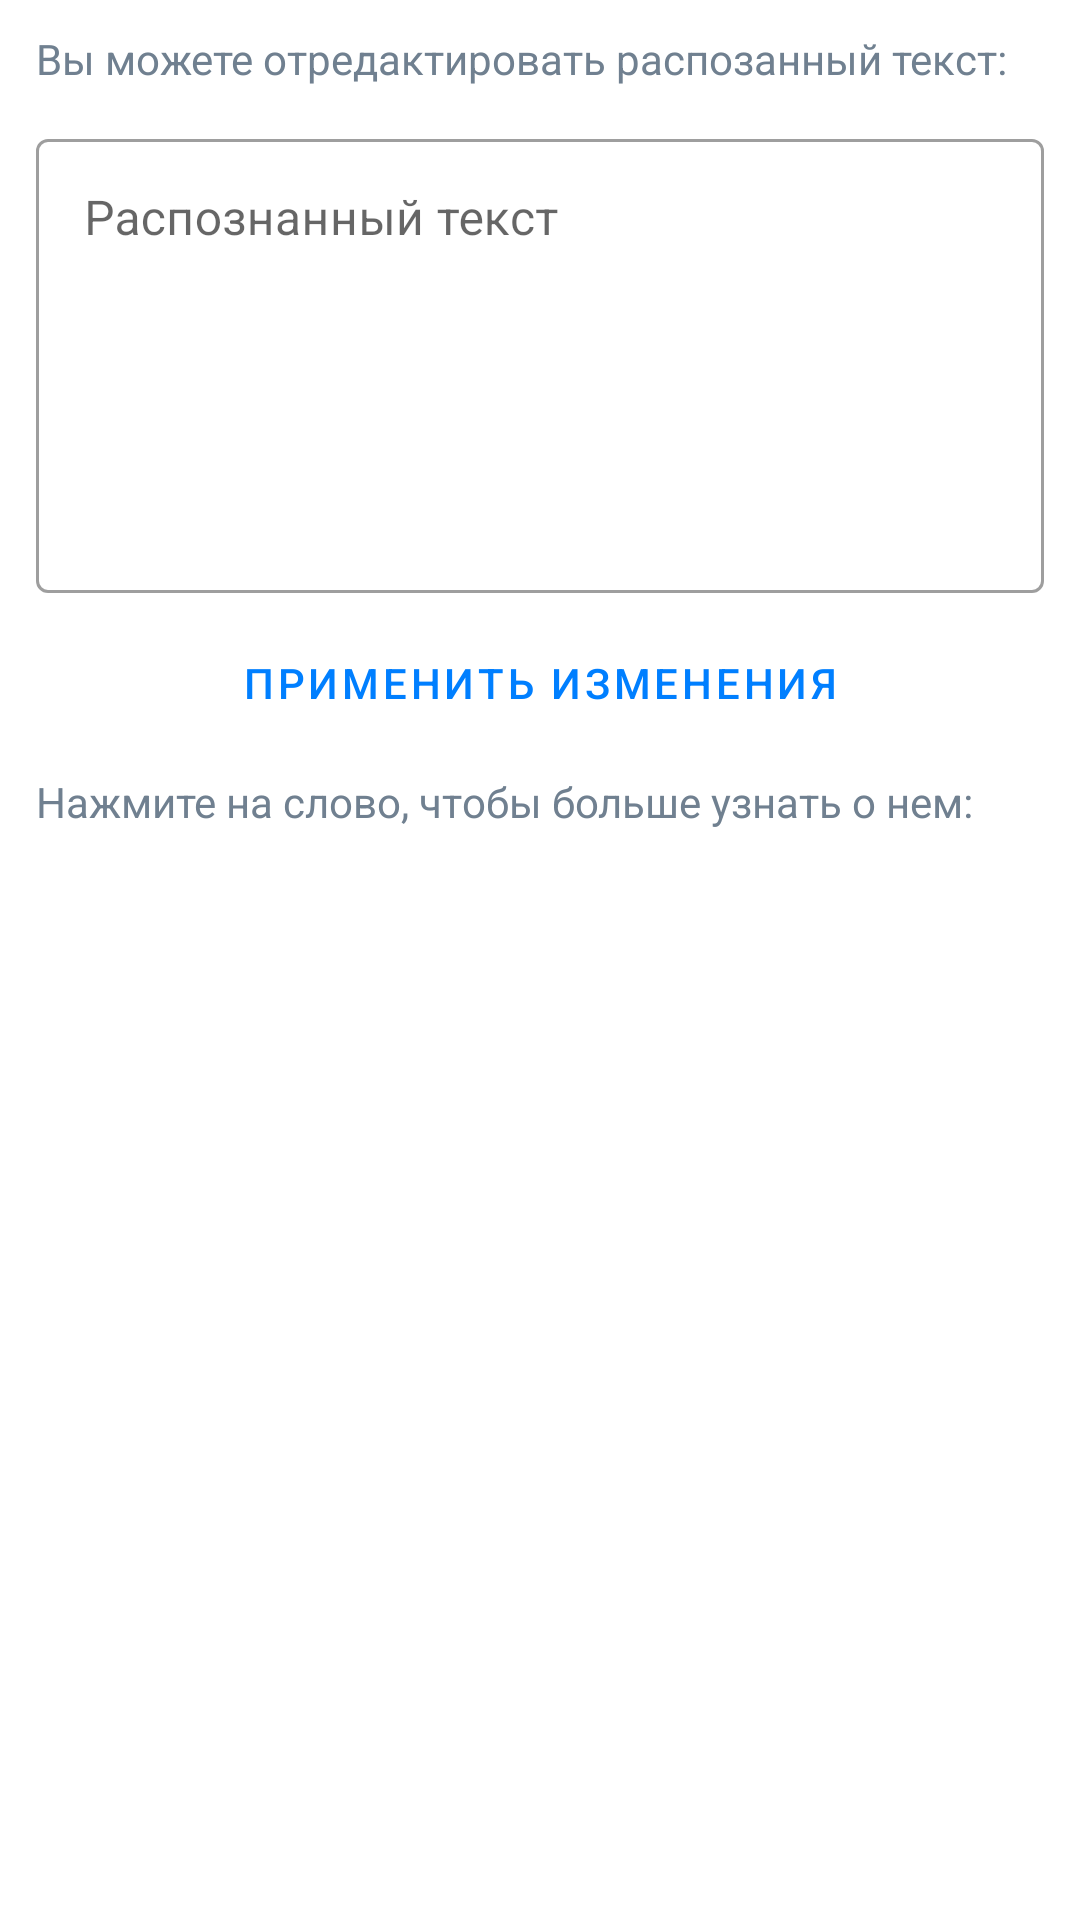

The Android layout XML behind this screen, and the referenced resources:
<!-- AndroidManifest.xml: application theme Theme.WordAI -->
<!-- res/layout/fragment_recognized_words.xml -->
<?xml version="1.0" encoding="utf-8"?>
<LinearLayout
    xmlns:android="http://schemas.android.com/apk/res/android"
    xmlns:app="http://schemas.android.com/apk/res-auto"
    xmlns:tools="http://schemas.android.com/tools"
    android:layout_width="match_parent"
    android:layout_height="match_parent"
    android:orientation="vertical"
    tools:context=".screens.textGeneration.RecognizedWordsFragment">

    <TextView
        android:layout_width="match_parent"
        android:layout_height="wrap_content"
        android:layout_marginTop="10dp"
        android:layout_marginHorizontal="12dp"
        android:paddingBottom="4dp"
        android:gravity="start"
        android:textSize="@dimen/subheading_size"
        android:textColor="?attr/subheadingColor"
        android:background="@drawable/background_with_underline"
        android:text="@string/text_edit_recognized_text_field_description"/>

    <com.google.android.material.textfield.TextInputLayout
        android:id="@+id/recognized_text"
        android:layout_width="match_parent"
        android:layout_height="0dp"
        android:layout_weight="4"
        android:layout_marginTop="8dp"
        android:layout_marginHorizontal="12dp"
        android:gravity="start|top"
        android:hint="@string/hint_recognized_text"
        style="@style/Widget.MaterialComponents.TextInputLayout.OutlinedBox"
        app:hintAnimationEnabled="false"
        app:errorEnabled="true"
        app:endIconMode="clear_text">

        <com.google.android.material.textfield.TextInputEditText
            android:gravity="start|top"
            android:layout_width="match_parent"
            android:layout_height="match_parent"
            android:textColor="?attr/titleColor" />

    </com.google.android.material.textfield.TextInputLayout>

    <Button
        android:id="@+id/apply_changes_button"
        android:layout_width="match_parent"
        android:layout_height="wrap_content"
        android:layout_gravity="center"
        android:layout_marginHorizontal="12dp"
        android:layout_marginVertical="6dp"
        android:text="@string/button_apply_changes_text"
        style="@style/Widget.MaterialComponents.Button.TextButton"
        />

    <TextView
        android:layout_width="match_parent"
        android:layout_height="wrap_content"
        android:layout_marginHorizontal="12dp"
        android:paddingBottom="4dp"
        android:gravity="start"
        android:textSize="@dimen/subheading_size"
        android:textColor="?attr/subheadingColor"
        android:background="@drawable/background_with_underline"
        android:text="@string/text_choose_recognized_word"/>


    <androidx.recyclerview.widget.RecyclerView
        android:id="@+id/recognized_words_list"
        android:layout_width="match_parent"
        android:layout_height="0dp"
        android:layout_marginHorizontal="6dp"
        android:layout_marginTop="6dp"
        android:layout_weight="9" />
</LinearLayout>
<!-- resources referenced by this layout -->
<resources>
  <string name="button_apply_changes_text">Применить изменения</string>
  <string name="hint_recognized_text">Распознанный текст</string>
  <string name="text_choose_recognized_word">Нажмите на слово, чтобы больше узнать о нем:</string>
  <string name="text_edit_recognized_text_field_description">Вы можете отредактировать распозанный текст:</string>
  <style name="Theme.WordAI" parent="Theme.MaterialComponents.DayNight.DarkActionBar">
          
          <item name="colorPrimary">@color/azure_blue</item>
          <item name="colorPrimaryVariant">@color/sky_blue</item>
          <item name="colorOnPrimary">@color/white</item>
          
          <item name="colorSecondary">@color/light_teal</item>
          <item name="colorSecondaryVariant">@color/cerulean_blue</item>
          <item name="colorOnSecondary">@color/navy_blue</item>
          <item name="android:textColor">@color/navy_blue</item>
          
          <item name="android:statusBarColor" tools:targetApi="l">?attr/colorPrimary</item>
          
          <item name="titleColor">@color/navy_blue</item>
          <item name="subheadingColor">@color/slate_gray</item>
          <item name="colorPrimaryBackground">@color/pale_blue</item>
          <item name="actionModeBackground">@color/sky_blue</item>
          <item name="actionModeCloseDrawable">@drawable/ic_close</item>
          <item name="donutRightColor">@color/seafoam_green</item>
          <item name="donutWrongColor">@color/coral_red</item>
  
  
          <item name="bottomSheetDialogTheme">@style/ThemeOverlay.App.BottomSheetDialog</item>
      </style>
  <color name="azure_blue">#007FFF</color>
  <color name="sky_blue">#87CEEB</color>
  <color name="white">#FFFFFFFF</color>
  <color name="light_teal">#81D8D0</color>
  <color name="cerulean_blue">#007BA7</color>
  <color name="navy_blue">#000080</color>
  <color name="slate_gray">#708090</color>
  <color name="pale_blue">#E0F0FF</color>
  <color name="seafoam_green">#71EEB8</color>
  <color name="coral_red">#FF6B6B</color>
  <style name="ThemeOverlay.App.BottomSheetDialog" parent="ThemeOverlay.MaterialComponents.BottomSheetDialog">
          <item name="bottomSheetStyle">@style/ModalBottomSheetDialog</item>
      </style>
  <style name="ModalBottomSheetDialog" parent="Widget.MaterialComponents.BottomSheet.Modal">
          <item name="backgroundTint">?attr/colorPrimaryBackground</item>
          <item name="shapeAppearance">@style/ShapeAppearance.App.LargeComponent</item>
      </style>
  <style name="ShapeAppearance.App.LargeComponent" parent="ShapeAppearance.MaterialComponents.LargeComponent">
          <item name="cornerFamily">rounded</item>
          <item name="cornerSizeTopLeft">24dp</item>
          <item name="cornerSizeTopRight">24dp</item>
      </style>
</resources>
